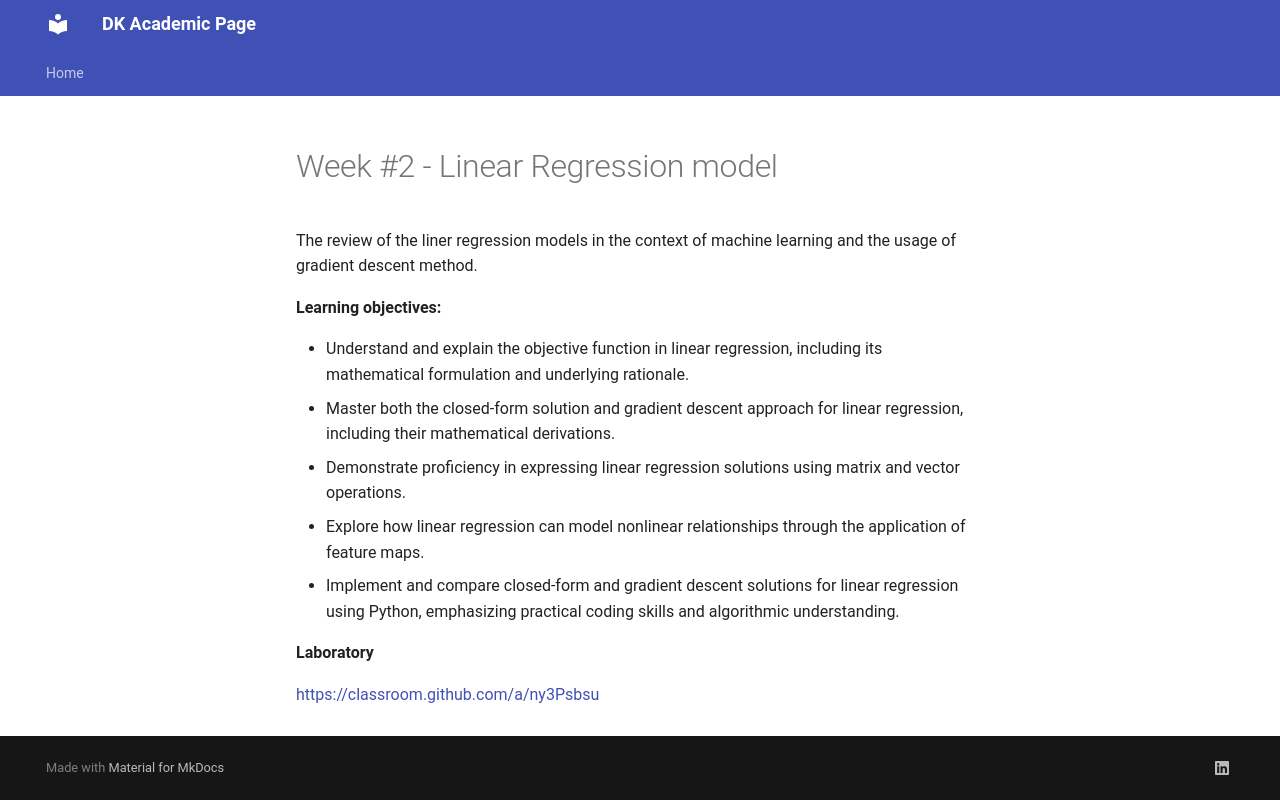

repository: dkucharc/academic · page: blog/posts/week#2/index.html · generator: mkdocs

---
date:
  created: 2025-10-20

authors:
  - admin

categories:
  - Machine Learning
  - Winter 2025/2026
---

# Week #2 - Linear Regression model
The review of the liner regression models in the context of machine learning and the usage of gradient descent method.

<!-- more -->

**Learning objectives:**

- Understand and explain the objective function in linear regression, including its mathematical formulation and underlying rationale.
- Master both the closed-form solution and gradient descent approach for linear regression, including their mathematical derivations.
- Demonstrate proficiency in expressing linear regression solutions using matrix and vector operations.
- Explore how linear regression can model nonlinear relationships through the application of feature maps.
- Implement and compare closed-form and gradient descent solutions for linear regression using Python, emphasizing practical coding skills and algorithmic understanding.

**Laboratory**

[https://classroom.github.com/a/ny3Psbsu](https://classroom.github.com/a/ny3Psbsu)
